Dataset: Disease Detection Dataset (GitHub, Neural-Ninja/Crop-Disease-Detection-and-Severity-Estimation-PLOS-ONE). Classes: tomato bacterial spot, tomato early blight, tomato late blight, tomato leaf mold, tomato septoria leaf spot, tomato spider mites two spotted spider mite, tomato target spot, tomato yellow leaf curl virus, tomato mosaic virus, tomato healthy.

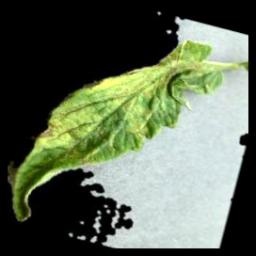
Label: tomato leaf mold

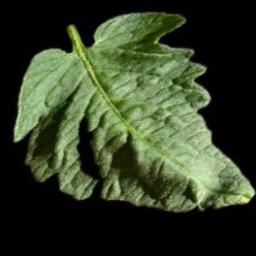
Label: tomato healthy

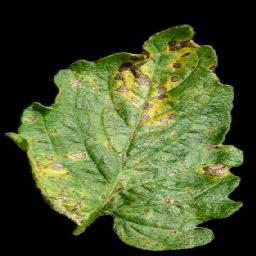
Label: tomato septoria leaf spot

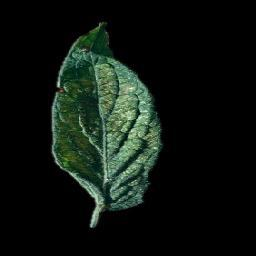
Label: tomato spider mites two spotted spider mite

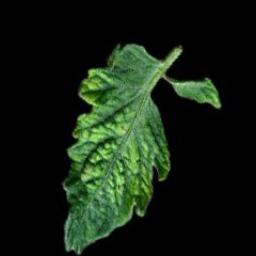
Label: tomato mosaic virus

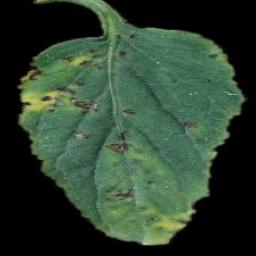
Label: tomato bacterial spot
